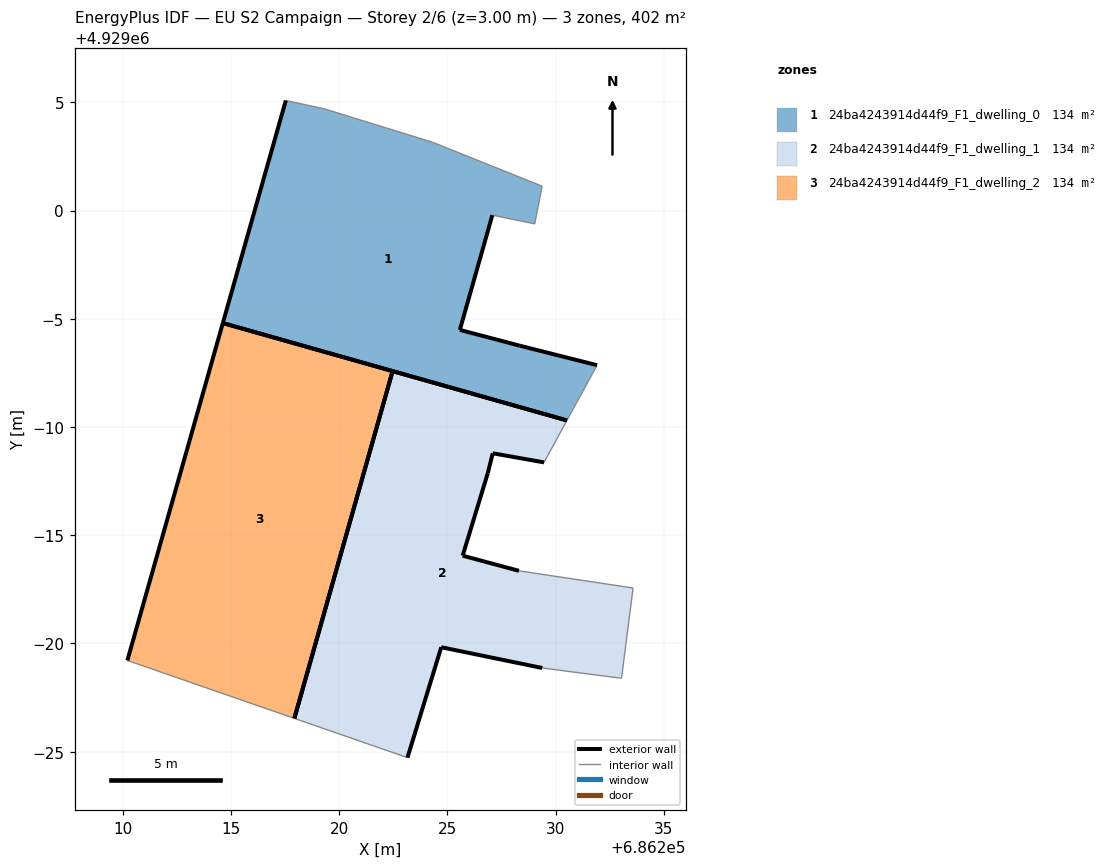
=== STOREY PLAN SPEC (per zone: floor XY polygon, exterior-wall plan segments, windows/doors) ===
zone 1: 24ba4243914d44f9_F1_dwelling_0  (134.0 m²)
  floor: (686230.52, 4928990.30) (686231.91, 4928992.86) (686228.34, 4928993.75) (686225.57, 4928994.49) (686227.07, 4928999.79) (686229.03, 4928999.38) (686229.37, 4929001.12) (686224.31, 4929003.16) (686219.32, 4929004.70) (686217.53, 4929005.08) (686214.62, 4928994.80)
  exterior wall: (686227.07, 4928999.79) – (686225.57, 4928994.49)  [5.5 m]
  exterior wall: (686225.57, 4928994.49) – (686228.34, 4928993.75)  [2.9 m]
  exterior wall: (686228.34, 4928993.75) – (686231.91, 4928992.86)  [3.7 m]
  exterior wall: (686230.52, 4928990.30) – (686214.62, 4928994.80)  [16.5 m]
  exterior wall: (686214.62, 4928994.80) – (686217.53, 4929005.08)  [10.7 m]
  interior walls: 6
zone 2: 24ba4243914d44f9_F1_dwelling_1  (134.0 m²)
  floor: (686233.04, 4928978.39) (686233.57, 4928982.56) (686228.30, 4928983.36) (686225.70, 4928984.05) (686226.86, 4928987.87) (686227.09, 4928988.79) (686229.46, 4928988.37) (686230.52, 4928990.30) (686222.46, 4928992.58) (686217.92, 4928976.54) (686223.15, 4928974.72) (686224.71, 4928979.83) (686229.38, 4928978.87)
  exterior wall: (686225.70, 4928984.05) – (686228.30, 4928983.36)  [2.7 m]
  exterior wall: (686229.38, 4928978.87) – (686224.71, 4928979.83)  [4.8 m]
  exterior wall: (686224.71, 4928979.83) – (686223.15, 4928974.72)  [5.3 m]
  exterior wall: (686222.46, 4928992.58) – (686230.52, 4928990.30)  [8.4 m]
  exterior wall: (686229.46, 4928988.37) – (686227.09, 4928988.79)  [2.4 m]
  exterior wall: (686227.09, 4928988.79) – (686226.86, 4928987.87)  [0.9 m]
  exterior wall: (686226.86, 4928987.87) – (686225.70, 4928984.05)  [4.0 m]
  exterior wall: (686217.92, 4928976.54) – (686222.46, 4928992.58)  [16.7 m]
  interior walls: 5
zone 3: 24ba4243914d44f9_F1_dwelling_2  (134.0 m²)
  floor: (686217.92, 4928976.54) (686222.46, 4928992.58) (686214.62, 4928994.80) (686210.21, 4928979.21)
  exterior wall: (686214.62, 4928994.80) – (686222.46, 4928992.58)  [8.2 m]
  exterior wall: (686210.21, 4928979.21) – (686214.62, 4928994.80)  [16.2 m]
  exterior wall: (686222.46, 4928992.58) – (686217.93, 4928976.54)  [16.7 m]
  interior walls: 1

=== DERIVED (storey summary) ===
Building: EU S2 Campaign
Storey: 2 of 6  (floor level z = 3.00 m)
Storey gross floor area: 401.9 m²
Zones on this storey: 3
  - 24ba4243914d44f9_F1_dwelling_0: floor 134.0 m²; exterior wall 39.3 m (117.8 m²); WWR 0.0%
  - 24ba4243914d44f9_F1_dwelling_1: floor 134.0 m²; exterior wall 45.2 m (135.5 m²); WWR 0.0%
  - 24ba4243914d44f9_F1_dwelling_2: floor 134.0 m²; exterior wall 41.0 m (123.1 m²); WWR 0.0%
Zone adjacency: (none detected)